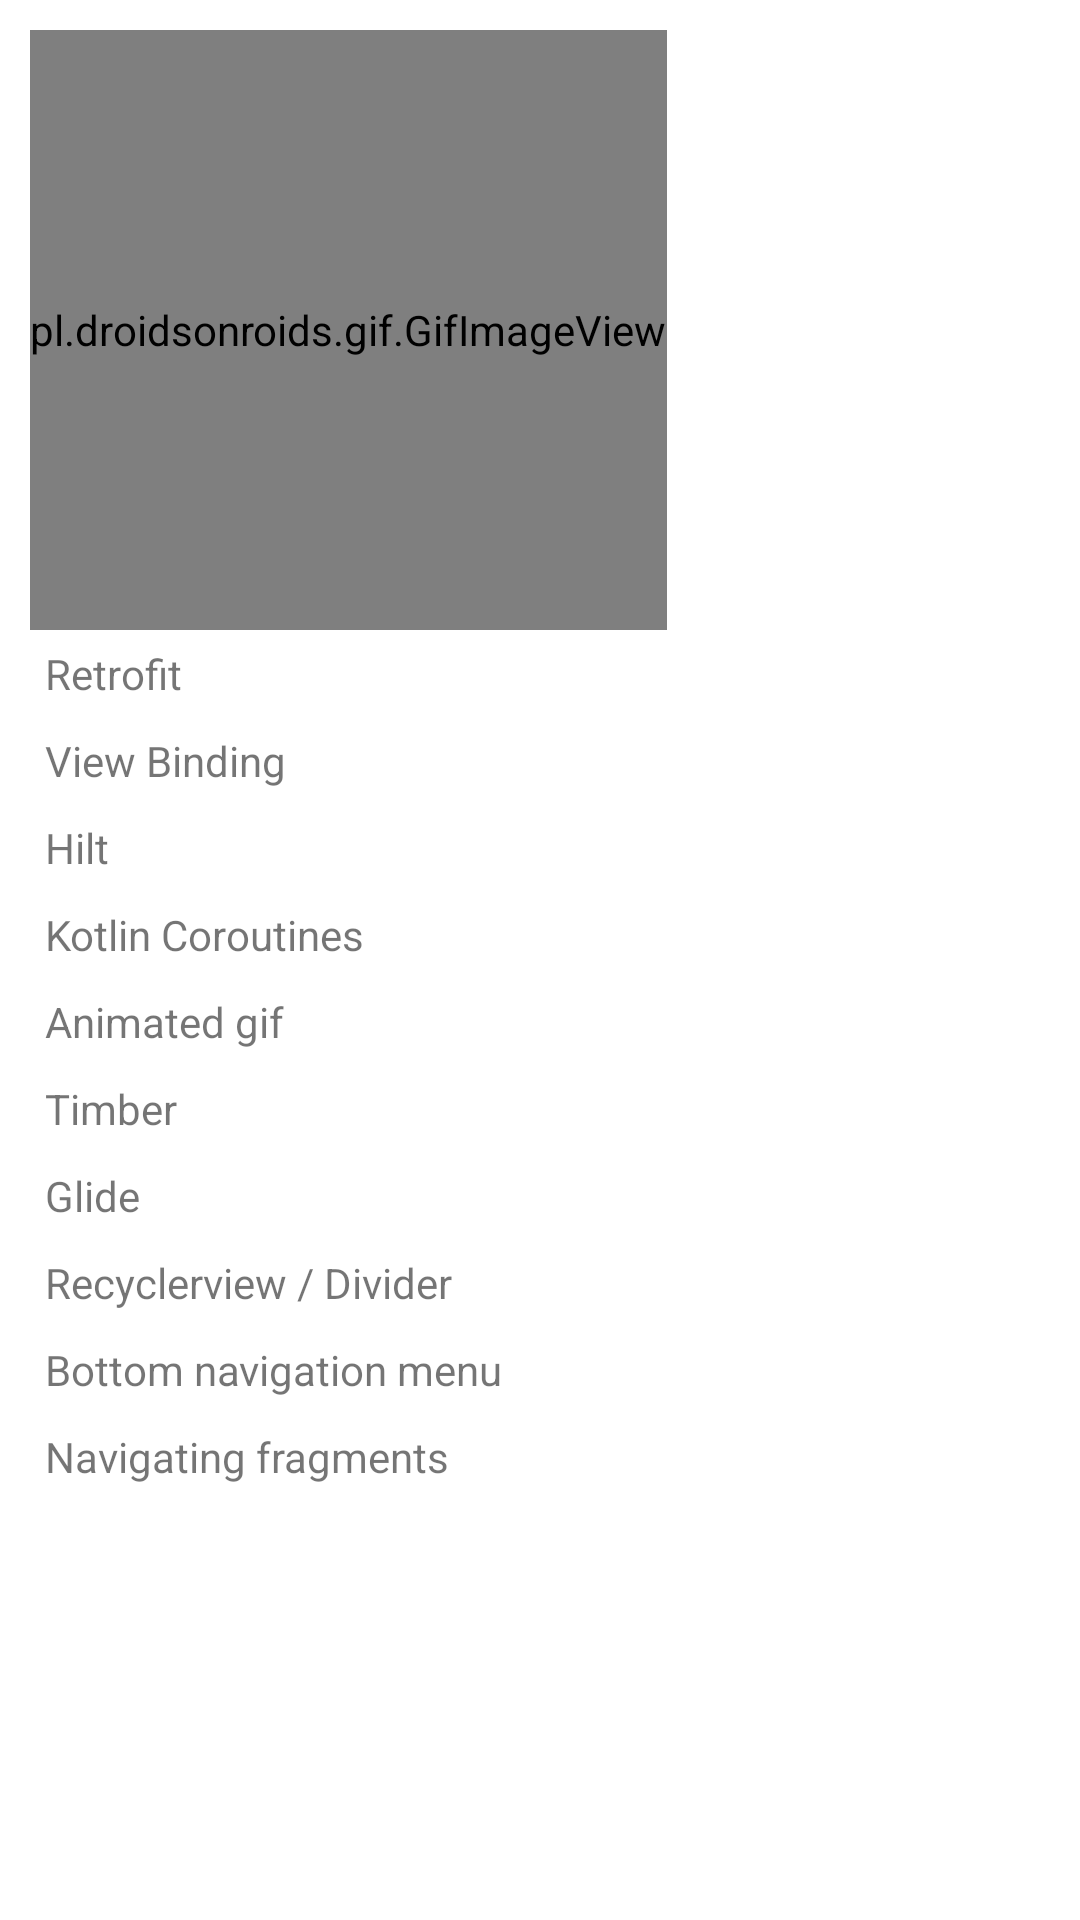

Reconstruct the res/layout file that produces this screen, plus the resources it refers to.
<!-- AndroidManifest.xml: application theme Theme.RetrofitGuide -->
<!-- res/layout/fragment_info.xml -->
<?xml version="1.0" encoding="utf-8"?>
<LinearLayout xmlns:android="http://schemas.android.com/apk/res/android"
    xmlns:tools="http://schemas.android.com/tools"
    android:layout_width="match_parent"
    android:layout_height="match_parent"

    android:orientation="vertical"
    android:padding="10dp"
    tools:context=".ui.InfoFragment">

    <pl.droidsonroids.gif.GifImageView
        android:layout_width="wrap_content"
        android:layout_height="200dp"
        android:src="@drawable/android" />

    <TextView
        android:layout_width="match_parent"
        android:layout_height="wrap_content"
        android:padding="5dp"
        android:text="Retrofit" />
    <TextView
        android:layout_width="match_parent"
        android:layout_height="wrap_content"
        android:padding="5dp"
        android:text="View Binding" />
    <TextView
        android:layout_width="match_parent"
        android:layout_height="wrap_content"
        android:padding="5dp"
        android:text="Hilt" />

    <TextView
        android:layout_width="match_parent"
        android:layout_height="wrap_content"
        android:padding="5dp"
        android:text="Kotlin Coroutines " />

    <TextView
        android:layout_width="match_parent"
        android:layout_height="wrap_content"
        android:padding="5dp"
        android:text="Animated gif" />
    <TextView
        android:layout_width="match_parent"
        android:layout_height="wrap_content"
        android:padding="5dp"
        android:text="Timber" />

    <TextView
        android:layout_width="match_parent"
        android:layout_height="wrap_content"
        android:padding="5dp"
        android:text="Glide" />

    <TextView
        android:layout_width="match_parent"
        android:layout_height="wrap_content"
        android:padding="5dp"
        android:text="Recyclerview / Divider" />

    <TextView
        android:layout_width="match_parent"
        android:layout_height="wrap_content"
        android:padding="5dp"
        android:text="Bottom navigation menu" />

    <TextView
        android:layout_width="match_parent"
        android:layout_height="wrap_content"
        android:padding="5dp"
        android:text="Navigating fragments" />


</LinearLayout>
<!-- resources referenced by this layout -->
<resources>
  <style name="Theme.RetrofitGuide" parent="Theme.MaterialComponents.DayNight.DarkActionBar">
          
          <item name="colorPrimary">@color/purple_500</item>
          <item name="colorPrimaryVariant">@color/purple_700</item>
          <item name="colorOnPrimary">@color/white</item>
          
          <item name="colorSecondary">@color/teal_200</item>
          <item name="colorSecondaryVariant">@color/teal_700</item>
          <item name="colorOnSecondary">@color/black</item>
          
          <item name="android:statusBarColor" tools:targetApi="l">?attr/colorPrimaryVariant</item>
          
      </style>
  <!-- not gathered from this repository: default colours our renderer supplied (Android Studio template values) -->
  <color name="purple_500">#FF6200EE</color>
  <color name="purple_700">#FF3700B3</color>
  <color name="teal_200">#FF03DAC5</color>
  <color name="teal_700">#FF018786</color>
  <color name="black">#FF000000</color>
  <color name="white">#FFFFFFFF</color>
</resources>
